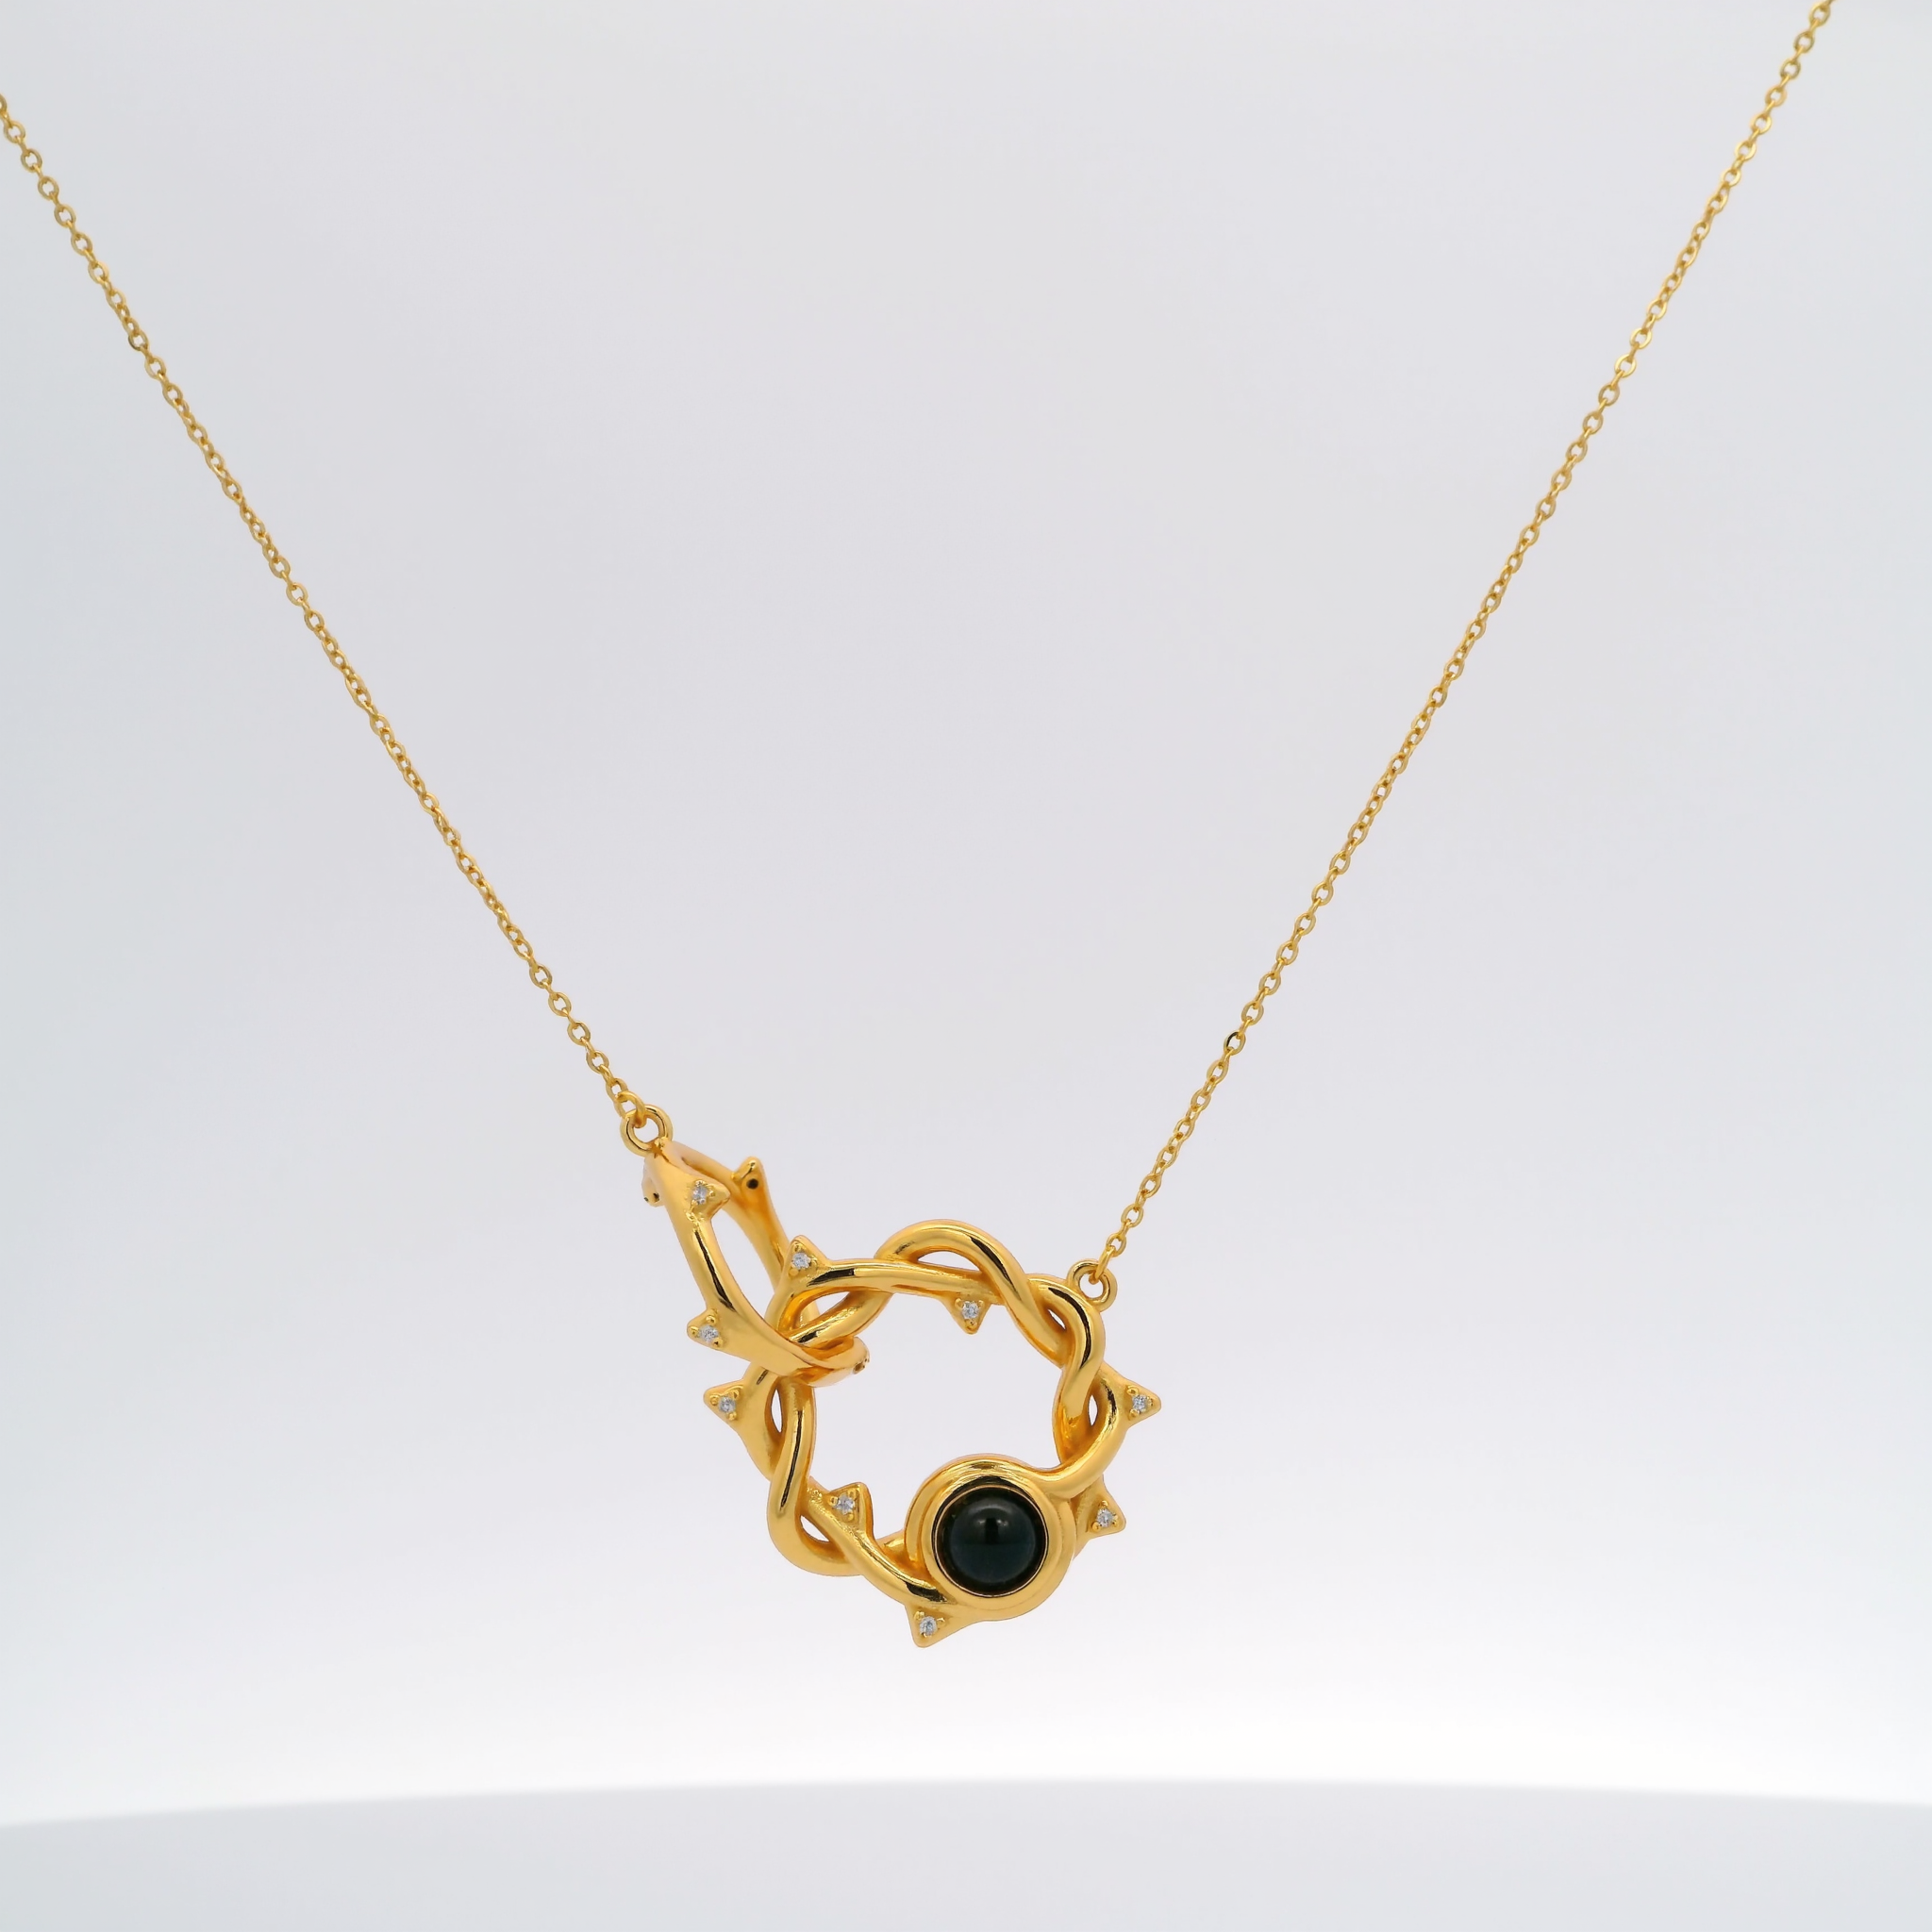
Generation parameters embedded in this image by ComfyUI (PNG 'prompt' text chunk: the API-format workflow graph, JSON):
{"2":{"inputs":{"noise":["3",0],"guider":["4",0],"sampler":["5",0],"sigmas":["6",0],"latent_image":["8",0]},"class_type":"SamplerCustomAdvanced","_meta":{"title":"SamplerCustomAdvanced"}},"3":{"inputs":{"noise_seed":952575962313576},"class_type":"RandomNoise","_meta":{"title":"RandomNoise"}},"4":{"inputs":{"cfg":1.0,"neg_scale":2.0,"model":["9",0],"positive":["12",0],"negative":["13",0],"empty_conditioning":["14",0]},"class_type":"PerpNegGuider","_meta":{"title":"PerpNegGuider"}},"5":{"inputs":{"sampler_name":"euler"},"class_type":"KSamplerSelect","_meta":{"title":"KSamplerSelect"}},"6":{"inputs":{"scheduler":"beta","steps":28,"denoise":1.0,"model":["9",0]},"class_type":"BasicScheduler","_meta":{"title":"BasicScheduler"}},"8":{"inputs":{"width":2048,"height":2048,"batch_size":1},"class_type":"EmptyLatentImage","_meta":{"title":"Empty Latent Image"}},"9":{"inputs":{"max_shift":1.15,"base_shift":0.6,"width":1024,"height":1024,"model":["10",0]},"class_type":"ModelSamplingFlux","_meta":{"title":"ModelSamplingFlux"}},"10":{"inputs":{"lora_name":"spikystyle2.safetensors","strength_model":0.9,"model":["11",0]},"class_type":"LoraLoaderModelOnly","_meta":{"title":"LoraLoaderModelOnly"}},"11":{"inputs":{"unet_name":"flux1-dev.sft","weight_dtype":"fp8_e4m3fn"},"class_type":"UNETLoader","_meta":{"title":"Load Diffusion Model"}},"12":{"inputs":{"guidance":3.5,"conditioning":["15",0]},"class_type":"FluxGuidance","_meta":{"title":"Positive Guidance"}},"13":{"inputs":{"guidance":3.5,"conditioning":["16",0]},"class_type":"FluxGuidance","_meta":{"title":"Negative Guidance"}},"14":{"inputs":{"text":"","clip":["17",0]},"class_type":"CLIPTextEncode","_meta":{"title":"CLIP Text Encode (Prompt)"}},"15":{"inputs":{"text":"spikystyle, A high-end studio render of a gold necklace with a twisted vine pendant with pointed diamond-accented details, and a black gemstone embedded at the bottom. straight angle front view, showcasing the entire pendant and fine gold chain. The necklace appears to float elegantly in midair, casting a soft, realistic shadow onto a clean white surface. Ultra-smooth textures, highly reflective gold material, physically accurate lighting, subtle highlights, and crisp, sharp details. Product photography style, cinematic CG quality, photorealistic, modern and minimal design.","clip":["17",0]},"class_type":"CLIPTextEncode","_meta":{"title":"Positive Prompt"}},"16":{"inputs":{"text":"","clip":["17",0]},"class_type":"CLIPTextEncode","_meta":{"title":"Negative Prompt"}},"17":{"inputs":{"clip_name1":"t5xxl_fp8_e4m3fn.safetensors","clip_name2":"clip_l.safetensors","type":"flux","device":"default"},"class_type":"DualCLIPLoader","_meta":{"title":"DualCLIPLoader"}},"18":{"inputs":{"samples":["2",0],"vae":["19",0]},"class_type":"VAEDecode","_meta":{"title":"VAE Decode"}},"19":{"inputs":{"vae_name":"ae.sft"},"class_type":"VAELoader","_meta":{"title":"Load VAE"}},"22":{"inputs":{"filename_prefix":"LoRa","images":["18",0]},"class_type":"SaveImage","_meta":{"title":"Save Image"}}}